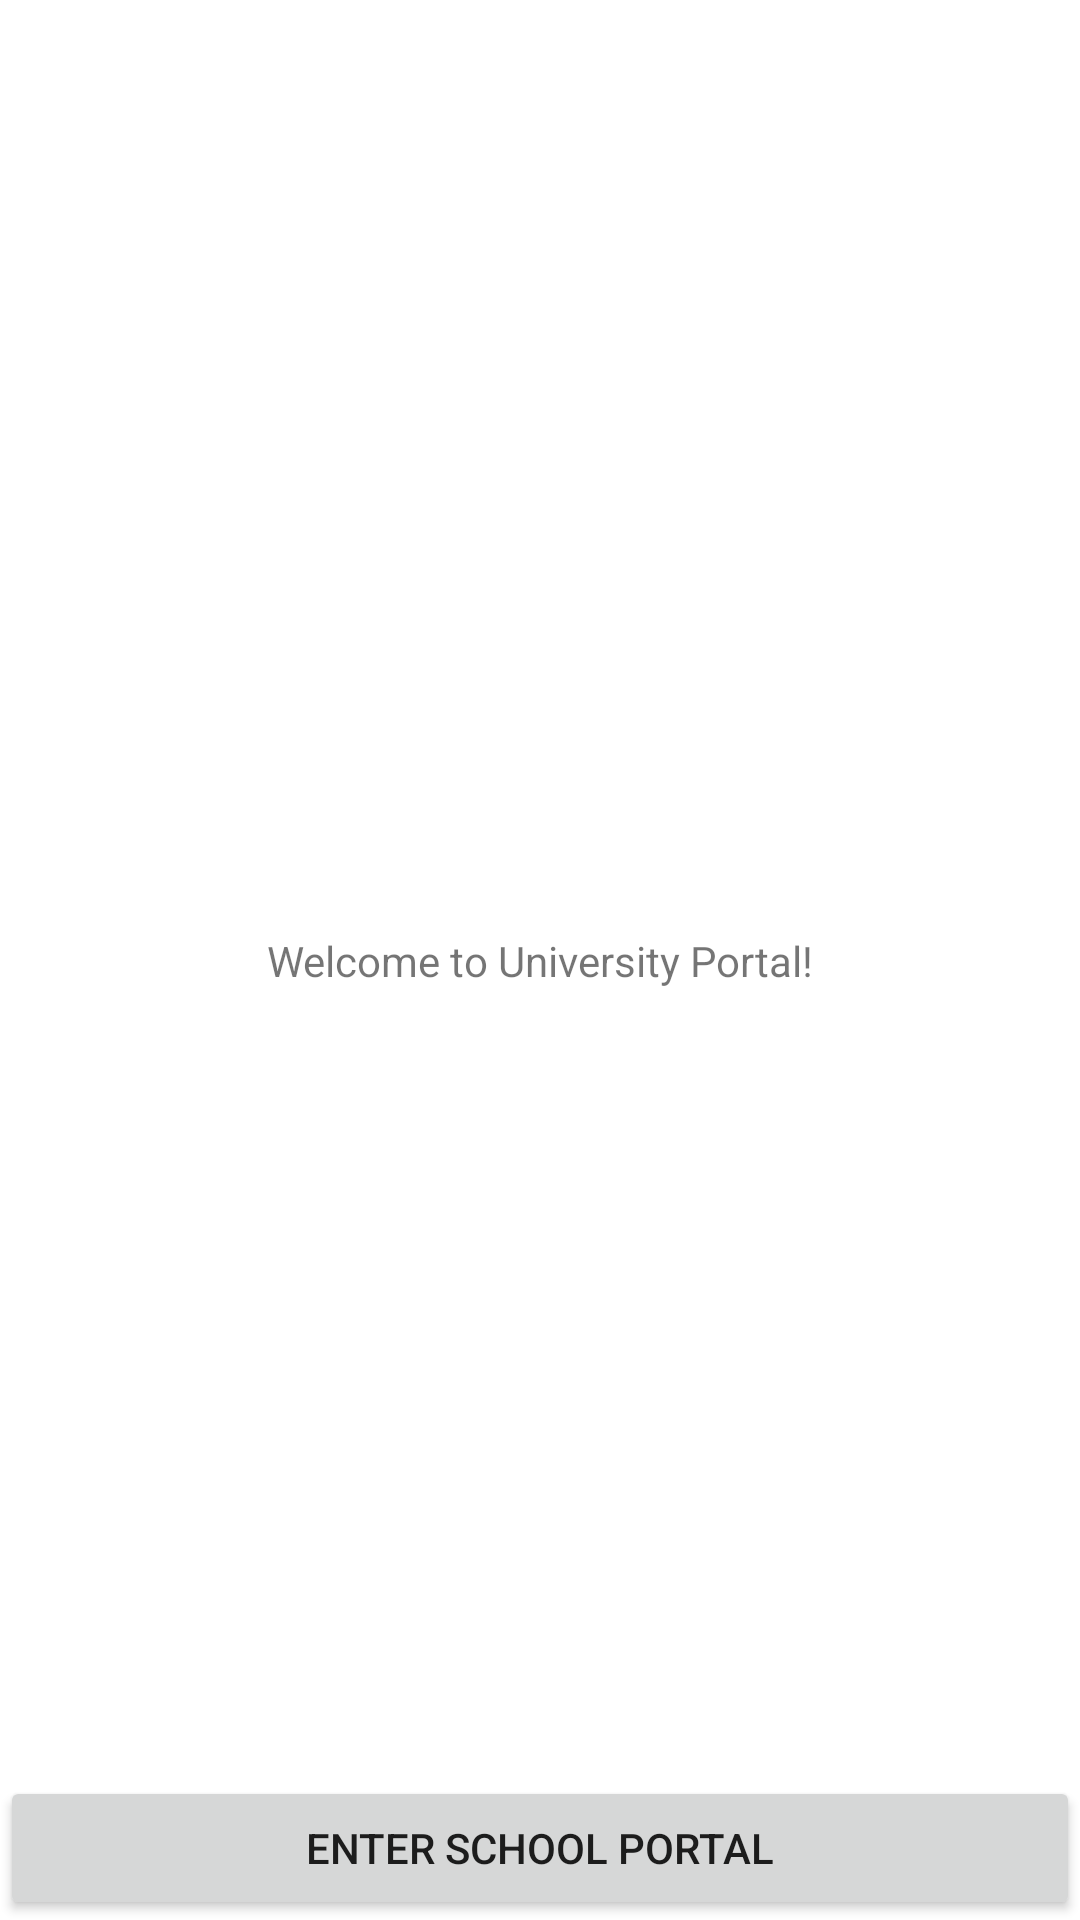

The Android layout XML behind this screen, and the referenced resources:
<!-- AndroidManifest.xml: application theme Theme.FinalMobileApplication -->
<!-- res/layout/activity_main.xml -->
<?xml version="1.0" encoding="utf-8"?>
<androidx.constraintlayout.widget.ConstraintLayout xmlns:android="http://schemas.android.com/apk/res/android"
    xmlns:app="http://schemas.android.com/apk/res-auto"
    xmlns:tools="http://schemas.android.com/tools"
    android:layout_width="match_parent"
    android:layout_height="match_parent"
    tools:context=".MainActivity">

    <TextView
        android:id="@+id/textView"
        android:layout_width="wrap_content"

        android:layout_height="wrap_content"
        android:text="Welcome to University Portal!"
        app:layout_constraintBottom_toBottomOf="parent"
        app:layout_constraintLeft_toLeftOf="parent"
        app:layout_constraintRight_toRightOf="parent"
        app:layout_constraintTop_toTopOf="parent" />



    <Button
        android:id="@+id/button_term_List"
        android:layout_width="match_parent"
        android:layout_height="wrap_content"
        android:text="Enter School Portal"
        android:onClick="goToTerms"
        app:layout_constraintBottom_toBottomOf="parent"


        tools:layout_editor_absoluteX="158dp"
        tools:layout_editor_absoluteY="610dp" />

    <ImageView
        android:id="@+id/imageView4"
        android:layout_width="wrap_content"
        android:layout_height="wrap_content"
        android:layout_marginTop="192dp"
        app:layout_constraintTop_toTopOf="parent"
        app:layout_constraintLeft_toLeftOf="parent"
        app:layout_constraintRight_toRightOf="parent"
        app:srcCompat="@drawable/ic_school_cap"
        tools:layout_editor_absoluteX="151dp" />

</androidx.constraintlayout.widget.ConstraintLayout>
<!-- resources referenced by this layout -->
<resources>
  <style name="Theme.FinalMobileApplication" parent="Theme.MaterialComponents.DayNight.DarkActionBar">
          
          <item name="colorPrimary">@color/purple_500</item>
          <item name="colorPrimaryVariant">@color/purple_700</item>
          <item name="colorOnPrimary">@color/white</item>
          
          <item name="colorSecondary">@color/teal_200</item>
          <item name="colorSecondaryVariant">@color/teal_700</item>
          <item name="colorOnSecondary">@color/black</item>
          
          <item name="android:statusBarColor" tools:targetApi="l">?attr/colorPrimaryVariant</item>
          
      </style>
  <!-- not gathered from this repository: default colours our renderer supplied (Android Studio template values) -->
  <color name="purple_500">#FF6200EE</color>
  <color name="purple_700">#FF3700B3</color>
  <color name="teal_200">#FF03DAC5</color>
  <color name="teal_700">#FF018786</color>
  <color name="black">#FF000000</color>
  <color name="white">#FFFFFFFF</color>
</resources>
